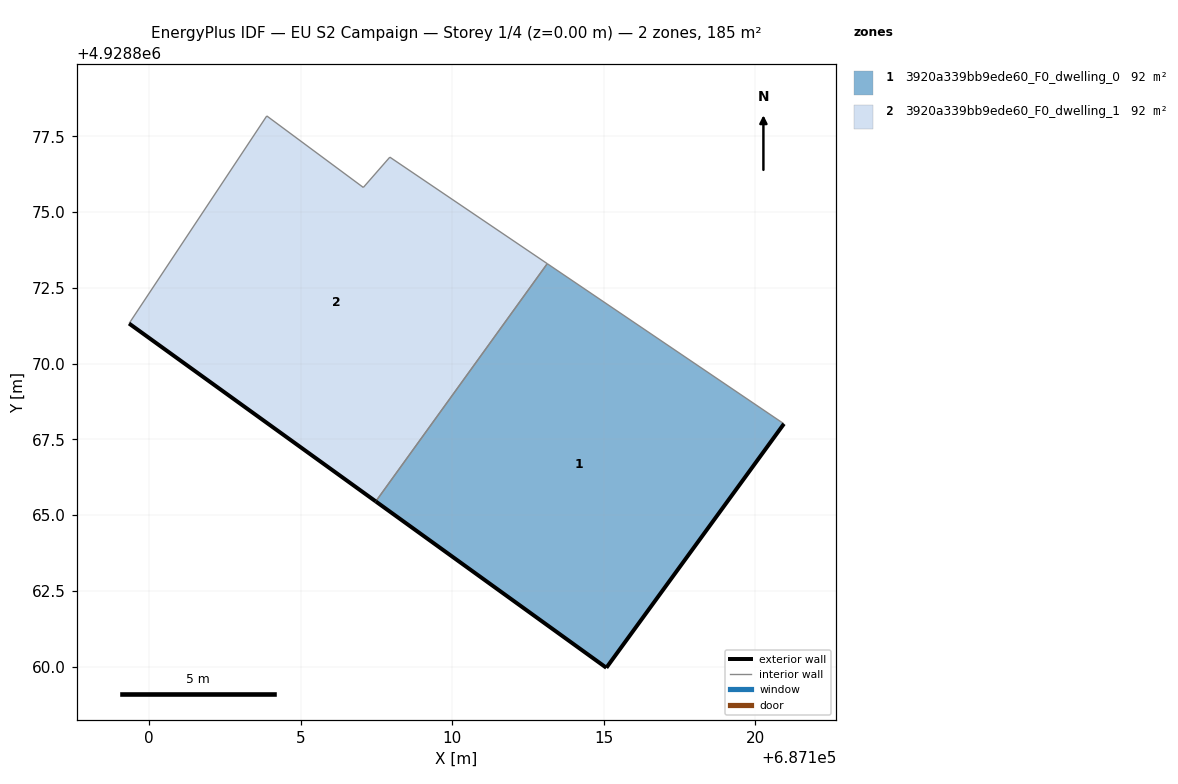
=== STOREY PLAN SPEC (per zone: floor XY polygon, exterior-wall plan segments, windows/doors) ===
zone 1: 3920a339bb9ede60_F0_dwelling_0  (92.3 m²)
  floor: (687115.08, 4928859.96) (687120.94, 4928868.01) (687113.14, 4928873.29) (687107.48, 4928865.45)
  exterior wall: (687120.94, 4928868.01) – (687115.08, 4928859.96)  [10.0 m]
  exterior wall: (687115.08, 4928859.96) – (687107.48, 4928865.45)  [9.4 m]
  interior walls: 2
zone 2: 3920a339bb9ede60_F0_dwelling_1  (92.3 m²)
  floor: (687107.48, 4928865.45) (687113.14, 4928873.29) (687107.94, 4928876.81) (687107.06, 4928875.81) (687103.88, 4928878.17) (687099.33, 4928871.32)
  exterior wall: (687107.48, 4928865.45) – (687099.33, 4928871.32)  [10.0 m]
  interior walls: 5

=== DERIVED (storey summary) ===
Building: EU S2 Campaign
Storey: 1 of 4  (floor level z = 0.00 m)
Storey gross floor area: 184.6 m²
Zones on this storey: 2
  - 3920a339bb9ede60_F0_dwelling_0: floor 92.3 m²; exterior wall 19.3 m (58.0 m²); WWR 0.0%
  - 3920a339bb9ede60_F0_dwelling_1: floor 92.3 m²; exterior wall 10.0 m (30.1 m²); WWR 0.0%
Zone adjacency (shared interzone walls):
  - 3920a339bb9ede60_F0_dwelling_0 ↔ 3920a339bb9ede60_F0_dwelling_1